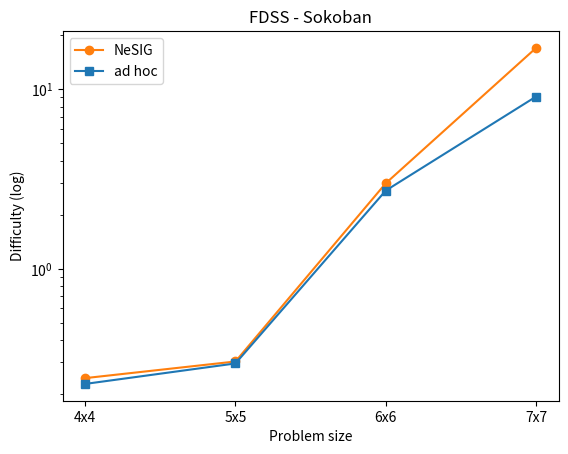

Here is the Python script that generated this plot:
# Simple script for plotting the problem-size generalization results

import matplotlib.pyplot as plt
import numpy as np

# Data for each domain
# Obtained from the "results.json" file of each experiment
domain = "sokoban"

# Blocksworld
filename_bw = "plot_blocksworld.jpg"
title_bw = "Blocksworld"
X_bw = [15,20,25,30,35,40]
ad_hoc_Y_bw = [83, 230, 475, 812, 18793, 481097]
NeSIG_Y_bw = [[305,1149,2525,38058,1216019,2575845],
               [323,988,4719,114832,486389,1649588],
               [367,1179,2526,101693,449579,2247742],
               [361,1397,3240,213884,2449733,6478995],
               [269,891,1719,20692,353390,3919733]]

# Logistics
filename_lg = "plot_logistics.jpg"
title_lg = "Logistics"
X_lg = [15,20,25,30,35,40]
ad_hoc_Y_lg = [16,33,65,105,1807,19381]
NeSIG_Y_lg = [[70,128,197,264,398,638],
              [74,114,144,185,262,510],
              [82,139,193,273,398,964],
              [78,128,186,256,394,575],
              [76,101,123,163,362,1185]]

# Sokoban
filename_sk = "plot_sokoban.jpg"
title_sk = "Sokoban"
X_sk = ['5x5','5x6','6x6','6x7'] # We don't use 7x7 due to time/memory outs (problems generated by NeSIG are too difficult)
ad_hoc_Y_sk = [1202,109054,620018,585550]
NeSIG_Y_sk = [[236499,10381782,10602888,31859137],
              [285352,11061516,12954086,32311481],
              [118489,1392969,5106929,30682125],
              [226739,9002458,12092686,42751749],
              [350635,2182325,13627397,9326338]]


# ------- New ECAI results with different planners --------

# --- A*+lmcut (number of nodes)
astar_adhoc_bw = [82100,44198091]
astar_adhoc_lg = [104,4065,2031545,13041517]
# OLD RESULTS
#astar_adhoc_sk = [682,45054,210658,1230572]
astar_adhoc_sk = [10.54, 682.73, 210658.58, 3140500.65]

astar_nesig_bw = [[1462911,84087411],
                  [8755887,78259797],
                  [6933505,94050029],
                  [9299855,96018119],
                  [2311604,84006893]]
astar_nesig_lg = [[474,6572,3064896,28071712],
                  [149,6602,2042953,48036243],
                  [340,6093,1079865,28045804],
                  [411,5070,4045979,28054589],
                  [212,2322,1029663,12032258]]

# OLD RESULTS
"""
astar_nesig_sk = [[1885,19040,139900,4562458],
                  [1540,13902,1269622,4244118],
                  [106,176,5096,77018],
                  [154,1619,1102411,35592],
                  [1838,5465,98331,228171]]"""

astar_nesig_sk = [[26.67, 154.03, 1102411.03, 2143622.0],
                  [19.6, 106.79, 5096.28, 74537.68],
                  [40.36, 1885.52, 139900.67, 2161123.74],
                  [40.18, 1540.24, 1269622.61, 13258832.38],
                  [31.74, 1838.37, 98331.68, 4110026.09]]

# --- Optimal FDSS (time)
# Timeout -> time=601
fdss_adhoc_bw = [12.9952,363.4667]
fdss_adhoc_lg = [0.23220000000000002,4.2197000000000005,86.34049999999999,185.3231]
# OLD RESULTS
#fdss_adhoc_sk = [0.28559999999999997,0.8725999999999999,2.6821,4.6107]
fdss_adhoc_sk = [0.2274, 0.29580000000000006, 2.7208000000000014, 9.0954]

fdss_nesig_bw = [[66.6047,515.6984],
                  [162.9068686868687,555.7085],
                  [205.75737373737374,579.5955],
                  [221.3457894736842,595.0014],
                  [46.72787878787878,544.1321212121212]]
fdss_nesig_lg = [[1.1650999999999998,66.6061,361.43980000000005,488.8707],
                  [0.9136999999999997,69.9913,332.3833,512.3571],
                  [0.9267676767676768,56.41420000000001,337.10830000000004,483.0908],
                  [1.1717,56.878,284.01309999999995,444.467],
                  [0.9269000000000002,46.51309999999999,253.7042,327.1666]]
"""
# OLD RESULTS
fdss_nesig_sk = [[0.3321,0.5852,2.4363,14.0758],
                  [0.30260000000000004,0.48560000000000003,5.8976,10.7686],
                  [0.29810000000000003,0.3154,0.45480000000000004,1.4792],
                  [0.287,0.34870000000000007,4.0929,1.2993000000000001],
                  [0.3319,0.43770000000000003,2.1502,3.8481]]"""
fdss_nesig_sk = [[0.23860000000000003, 0.2895, 4.072600000000001, 5.959100000000002],
                 [0.22729999999999997, 0.2932999999999999, 0.4389, 2.584599999999999],
                 [0.23410000000000009, 0.31969999999999993, 2.4933, 12.848199999999993],
                 [0.2569999999999999, 0.30039999999999994, 5.771799999999998, 51.227799999999995],
                 [0.26789999999999997, 0.3136, 2.1626000000000003, 12.296000000000008]]

# --- Madagascar (m) (time)
# Note: madagascar is incompatible with lg, as it uses existential-preconditions
# Timeout -> time=601

m_adhoc_bw = [0.11510000000000002,0.9431999999999999,13.540300000000002,488.0649000000001]
m_adhoc_sk = [0.1757,3.1299,10.8418,10.9595]

m_nesig_bw = [[0.0956,0.31439999999999996,0.9405999999999999,3.2619],
                  [0.12434343434343437,0.3913,1.2081,4.547299999999998],
                  [0.125959595959596,0.5801999999999999,1.8348,5.3202],
                  [0.13281250000000003,0.5031,1.7556999999999996,8.6639],
                  [0.08555555555555557,0.24900000000000003,0.7482,2.2876]]
m_nesig_sk = [[0.2549,2.0645000000000002,7.5323,56.833],
                  [0.2446,2.0589,15.5717,43.1146],
                  [0.050300000000000004,0.06760000000000001,0.4233,1.1172],
                  [0.0405,0.25189999999999996,11.7629,7.5026],
                  [0.326,0.5514,5.4576,4.4916]]

# Configuration parameters
x_axis_label = "Problem size"
y_axis_label = "Difficulty (log)"

NeSIG_label = "NeSIG"
ad_hoc_label = "ad hoc"
use_log_scale = True

"""
if domain == "blocksworld":
    filename = filename_bw
    title = title_bw
    X = X_bw
    ad_hoc_Y = ad_hoc_Y_bw
    NeSIG_Y = NeSIG_Y_bw

elif domain == "logistics":
    filename = filename_lg
    title = title_lg
    X = X_lg
    ad_hoc_Y = ad_hoc_Y_lg
    NeSIG_Y = NeSIG_Y_lg

elif domain == "sokoban":
    filename = filename_sk
    title = title_sk
    X = X_sk
    ad_hoc_Y = ad_hoc_Y_sk
    NeSIG_Y = NeSIG_Y_sk

else:
    raise Exception("Invalid domain")
"""

# We select the data manually for the new ECAI results
filename = "plot_fdss_sk_new.jpg"
title = "FDSS - Sokoban"
X = ['4x4','5x5','6x6','7x7']
ad_hoc_Y = fdss_adhoc_sk
NeSIG_Y = fdss_nesig_sk




# Code
plt.figure()

# Obtain the average NeSIG difficulty among seeds for each problem size
NeSIG_Y_mean = np.array(NeSIG_Y).mean(axis=0).tolist()

# Plotting both series on the same graph
if domain != "sokoban":
    plt.plot(X, NeSIG_Y_mean, label=NeSIG_label, marker='o', color='#ff7f0e')
    plt.plot(X, ad_hoc_Y, label=ad_hoc_label, marker='s', color='#1f77b4')
else: # For sokoban, we use strings as the X values
    plt.plot(range(len(X)), NeSIG_Y_mean, label=NeSIG_label, marker='o', color='#ff7f0e')
    plt.plot(range(len(X)), ad_hoc_Y, label=ad_hoc_label, marker='s', color='#1f77b4')
    plt.xticks(range(len(X)), X)  

# Error bars (for std)
# No, the results with the log scale are bad looking
#plt.errorbar(X, NeSIG_Y, yerr=NeSIG_std, label='NeSIG_label', fmt='-o', capsize=5)
#plt.errorbar(X, ad_hoc_Y, yerr=ad_hoc_std, label='ad_hoc_label', fmt='-o', capsize=5)

# Setting the Y-axis to logarithmic scale
if use_log_scale:
    plt.yscale('log')

# Adding labels and title
plt.xlabel(x_axis_label)
plt.ylabel(y_axis_label)
plt.title(title)
plt.legend()

# Save the plot to a file
plt.savefig(filename, format='jpg', dpi=500)
plt.close()  # Close the plotting window
